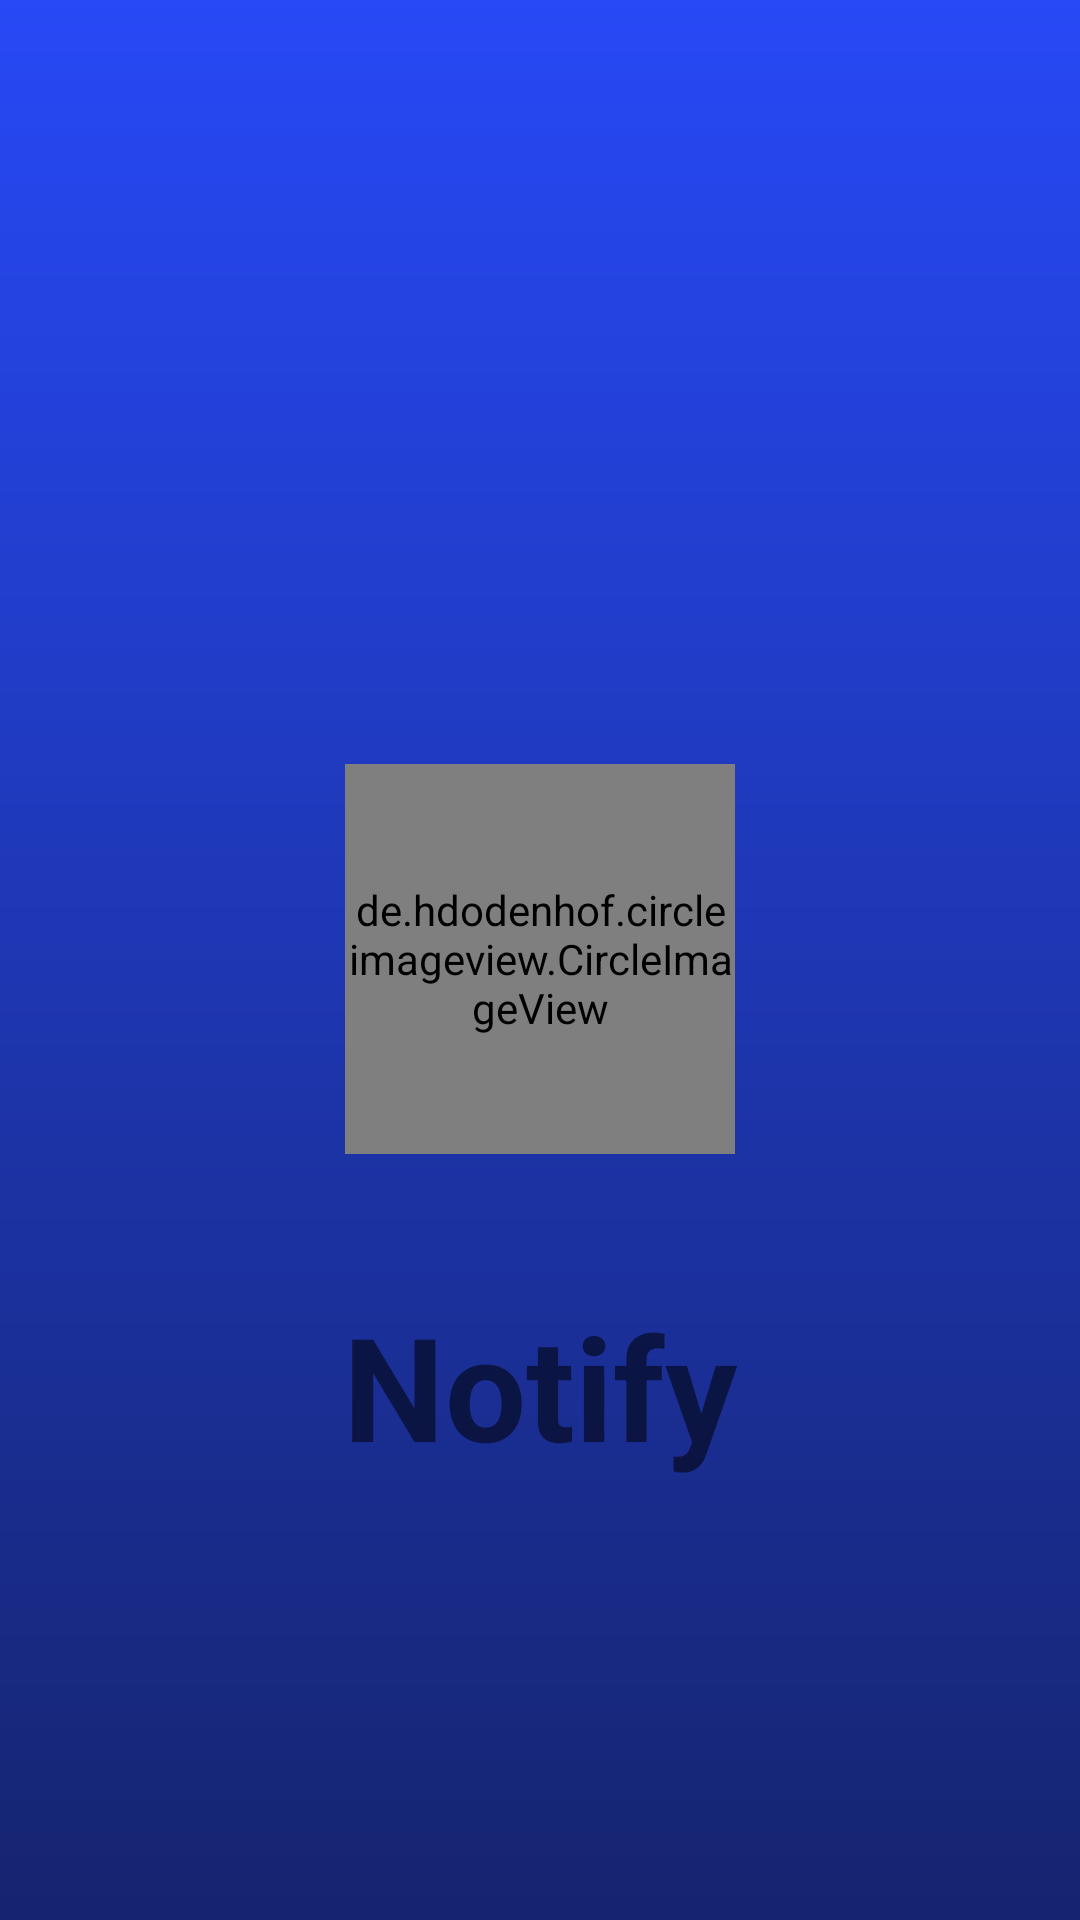

The Android layout XML behind this screen, and the referenced resources:
<!-- AndroidManifest.xml: application theme Theme.FinalYearProject -->
<!-- res/layout/activity_splash_screen.xml -->
<?xml version="1.0" encoding="utf-8"?>
<androidx.constraintlayout.widget.ConstraintLayout
    android:id="@+id/splash_screen"
    xmlns:android="http://schemas.android.com/apk/res/android"
    xmlns:app="http://schemas.android.com/apk/res-auto"
    xmlns:tools="http://schemas.android.com/tools"
    android:layout_width="match_parent"
    android:layout_height="match_parent"
    tools:context=".Activities.SplashScreen"
    android:background="@drawable/transition_drawerble">

    <RelativeLayout
        android:id="@+id/relativeLayout"
        android:layout_width="match_parent"
        android:layout_height="200dp"
        android:padding="20dp"
        app:layout_constraintBottom_toBottomOf="parent"
        app:layout_constraintTop_toTopOf="parent"
        app:layout_constraintVertical_bias="0.499"
        tools:layout_editor_absoluteX="34dp">


        <de.hdodenhof.circleimageview.CircleImageView
            android:id="@+id/profile_image"
            android:layout_width="130dp"
            android:layout_height="130dp"
            android:layout_centerInParent="true"
            android:scaleType="centerCrop"
            android:src="@mipmap/ic_launcher_foreground" />


    </RelativeLayout>

    <TextView
        android:id="@+id/textView4"
        android:layout_width="wrap_content"
        android:layout_height="wrap_content"
        android:layout_marginTop="10dp"
        android:text="Notify"
        android:textColor="@color/fui_bgGitHub"
        android:textSize="48sp"
        android:textStyle="bold"
        app:layout_constraintEnd_toEndOf="parent"
        app:layout_constraintStart_toStartOf="parent"
        app:layout_constraintTop_toBottomOf="@+id/relativeLayout" />

</androidx.constraintlayout.widget.ConstraintLayout>
<!-- resources referenced by this layout -->
<resources>
  <!-- drawable transition_drawerble (drawable) -->
  <?xml version="1.0" encoding="utf-8"?>
  <shape xmlns:android="http://schemas.android.com/apk/res/android">
      <gradient
          android:type="linear"
          android:angle="270"
          android:startColor="@color/light_blue"
          android:endColor="@color/dark_blue" />
  </shape>
  <!-- mipmap ic_launcher_foreground: png bitmap (mipmap-hdpi, 1804 bytes) -->
  <style name="Theme.FinalYearProject" parent="Theme.MaterialComponents.Light.NoActionBar.Bridge">
          
          <item name="colorPrimary">@color/purple_500</item>
          <item name="colorPrimaryVariant">@color/purple_700</item>
          <item name="colorOnPrimary">@color/white</item>
          
          <item name="colorSecondary">@color/teal_200</item>
          <item name="colorSecondaryVariant">@color/teal_700</item>
          <item name="colorOnSecondary">@color/white</item>
          
          <item name="android:statusBarColor" tools:targetApi="l">?attr/colorPrimary</item>
          
      </style>
  <color name="light_blue">#2749F6</color>
  <color name="dark_blue">#15246F</color>
  <color name="purple_500">#FF6200EE</color>
  <color name="purple_700">#FF3700B3</color>
  <color name="white">#FFFFFFFF</color>
  <color name="teal_200">#FF03DAC5</color>
  <color name="teal_700">#FF018786</color>
</resources>
